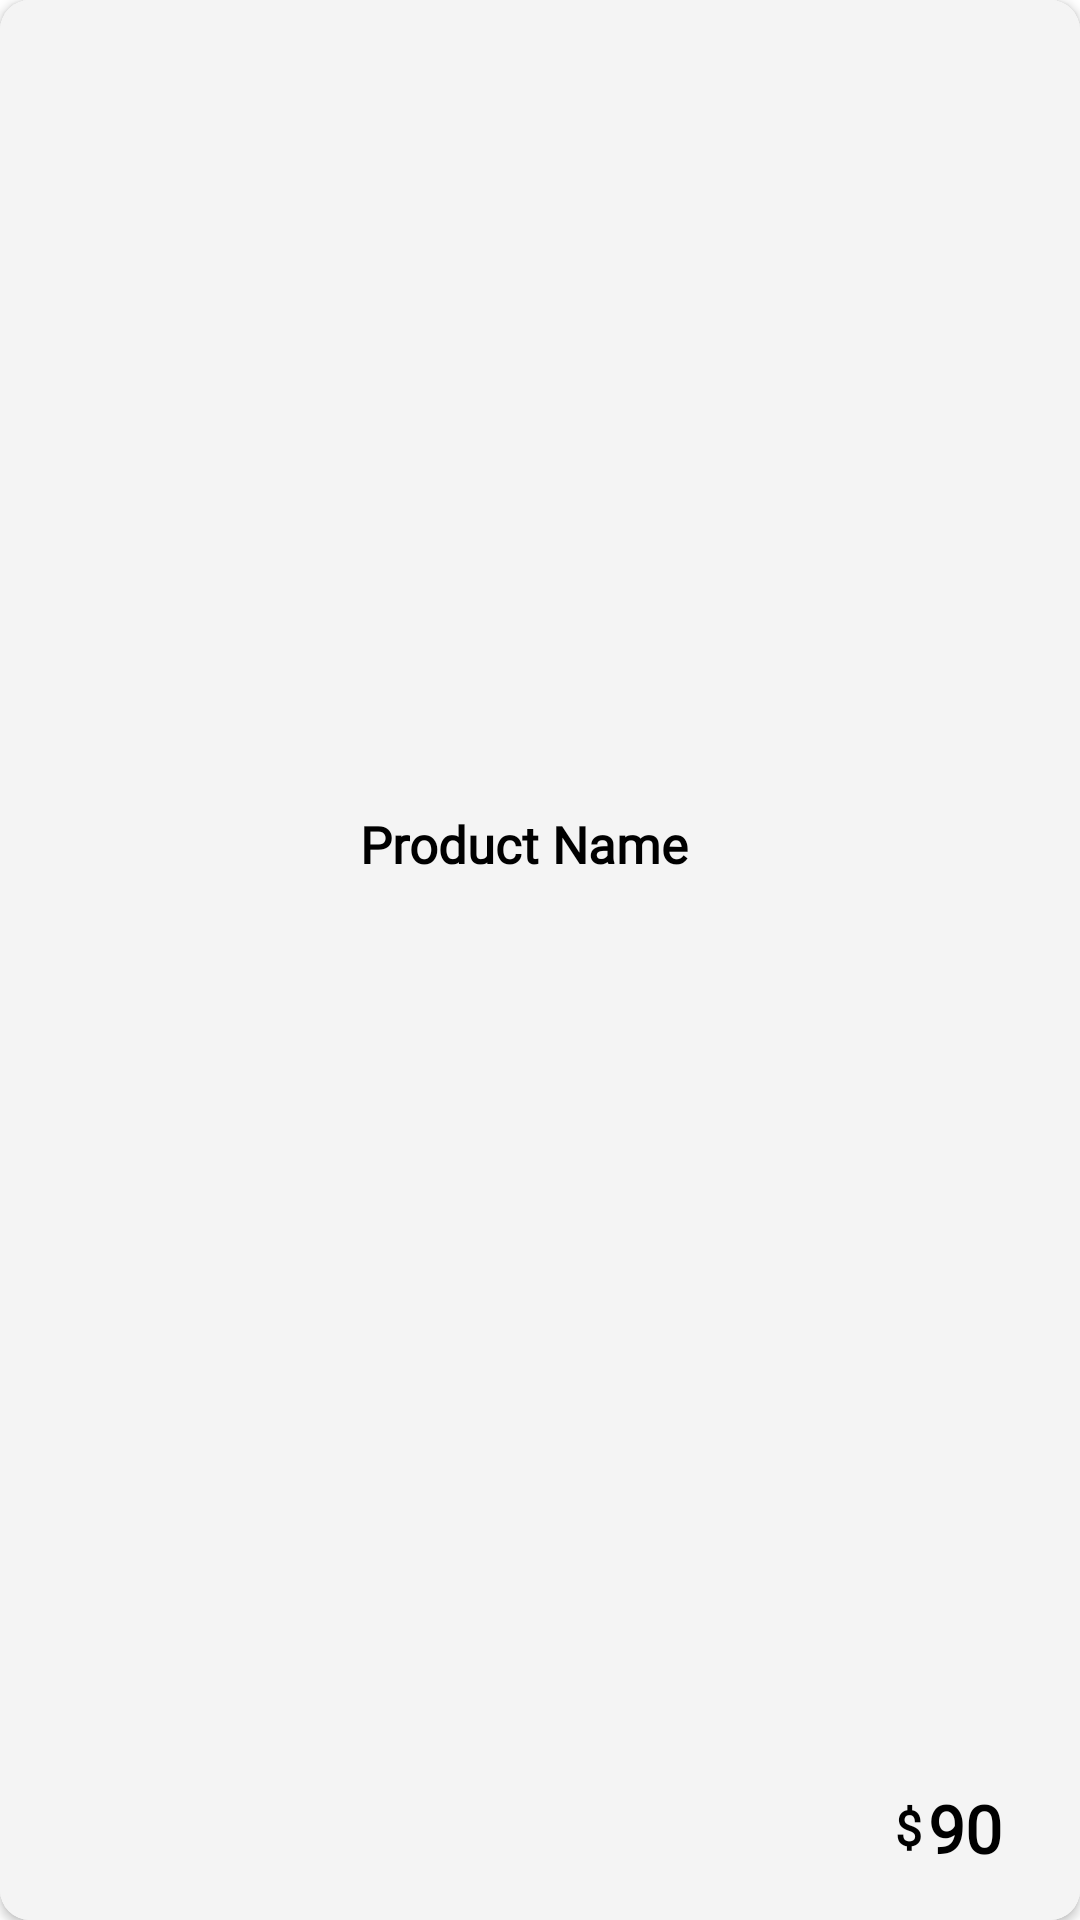

Produce the Android XML layout that renders to this screen, including the resource entries it uses.
<!-- AndroidManifest.xml: application theme Theme.ECommerceApplication -->
<!-- res/layout/admin_item.xml -->
<?xml version="1.0" encoding="utf-8"?>
<androidx.cardview.widget.CardView xmlns:android="http://schemas.android.com/apk/res/android"
    xmlns:app="http://schemas.android.com/apk/res-auto"
    android:layout_width="match_parent"
    android:layout_height="wrap_content"
    android:layout_margin="10dp"
    android:padding="8dp"
    app:cardCornerRadius="10dp">


    <androidx.constraintlayout.widget.ConstraintLayout
        android:id="@+id/product_update"
        android:layout_width="match_parent"
        android:layout_height="match_parent"
        android:background="@color/g_white900"
        android:paddingStart="10dp"
        android:paddingEnd="10dp">

        <ImageView
            android:id="@+id/product_image"
            android:layout_width="100dp"
            android:layout_height="100dp"
            android:layout_marginTop="10dp"
            android:layout_marginBottom="10dp"
            android:src="@drawable/shopping_bags2"
            app:layout_constraintBottom_toBottomOf="parent"
            app:layout_constraintStart_toStartOf="parent"
            app:layout_constraintTop_toTopOf="parent" />


        <TextView
            android:id="@+id/cc_holder_name"
            android:layout_width="wrap_content"
            android:layout_height="wrap_content"
            android:layout_marginHorizontal="10dp"
            android:fontFamily="@font/roboto_flex"
            android:text="@string/product_name"
            android:textColor="@color/black"
            android:textSize="17sp"
            android:textStyle="bold"
            app:layout_constraintBottom_toBottomOf="parent"
            app:layout_constraintStart_toEndOf="@+id/product_image"
            app:layout_constraintTop_toTopOf="@+id/product_image"
            app:layout_constraintVertical_bias="0.0" />


        <LinearLayout
            android:id="@+id/item_price"
            android:layout_width="wrap_content"
            android:layout_height="wrap_content"
            android:layout_margin="16dp"
            android:orientation="horizontal"
            app:layout_constraintBottom_toBottomOf="parent"
            app:layout_constraintEnd_toEndOf="parent">


            <TextView
                android:id="@+id/dollar"
                android:layout_width="match_parent"
                android:layout_height="wrap_content"
                android:layout_gravity="center"
                android:layout_marginEnd="2dp"
                android:fontFamily="@font/roboto_flex"
                android:text="@string/dollar_sign"
                android:textColor="@color/black"
                android:textSize="16sp"
                android:textStyle="bold"
                app:layout_constraintBottom_toBottomOf="parent"
                app:layout_constraintEnd_toEndOf="parent"
                app:layout_constraintHorizontal_bias="0"
                app:layout_constraintStart_toStartOf="parent" />

            <TextView
                android:id="@+id/all_product_price"
                android:layout_width="wrap_content"
                android:layout_height="wrap_content"
                android:layout_gravity="center"
                android:fontFamily="@font/roboto_flex"
                android:text="@string/_90"
                android:textColor="@color/black"
                android:textSize="22sp"
                android:textStyle="bold"
                app:layout_constraintBottom_toBottomOf="@id/dollar"
                app:layout_constraintStart_toEndOf="@id/dollar"
                app:layout_constraintTop_toTopOf="@id/dollar" />

        </LinearLayout>

    </androidx.constraintlayout.widget.ConstraintLayout>

</androidx.cardview.widget.CardView>
<!-- resources referenced by this layout -->
<resources>
  <color name="black">#FF000000</color>
  <color name="g_white900">#F4F4F4</color>
  <string name="_90">90</string>
  <string name="dollar_sign">$</string>
  <string name="product_name">Product Name</string>
  <style name="Theme.ECommerceApplication" parent="Base.Theme.ECommerceApplication" />
  <style name="Base.Theme.ECommerceApplication" parent="Theme.MaterialComponents.DayNight.NoActionBar">
          
          <item name="colorPrimary">@color/g_dark_blue</item>
          <item name="colorPrimaryDark">@color/g_dark_blue</item>
      </style>
  <color name="g_dark_blue">#000759</color>
</resources>
